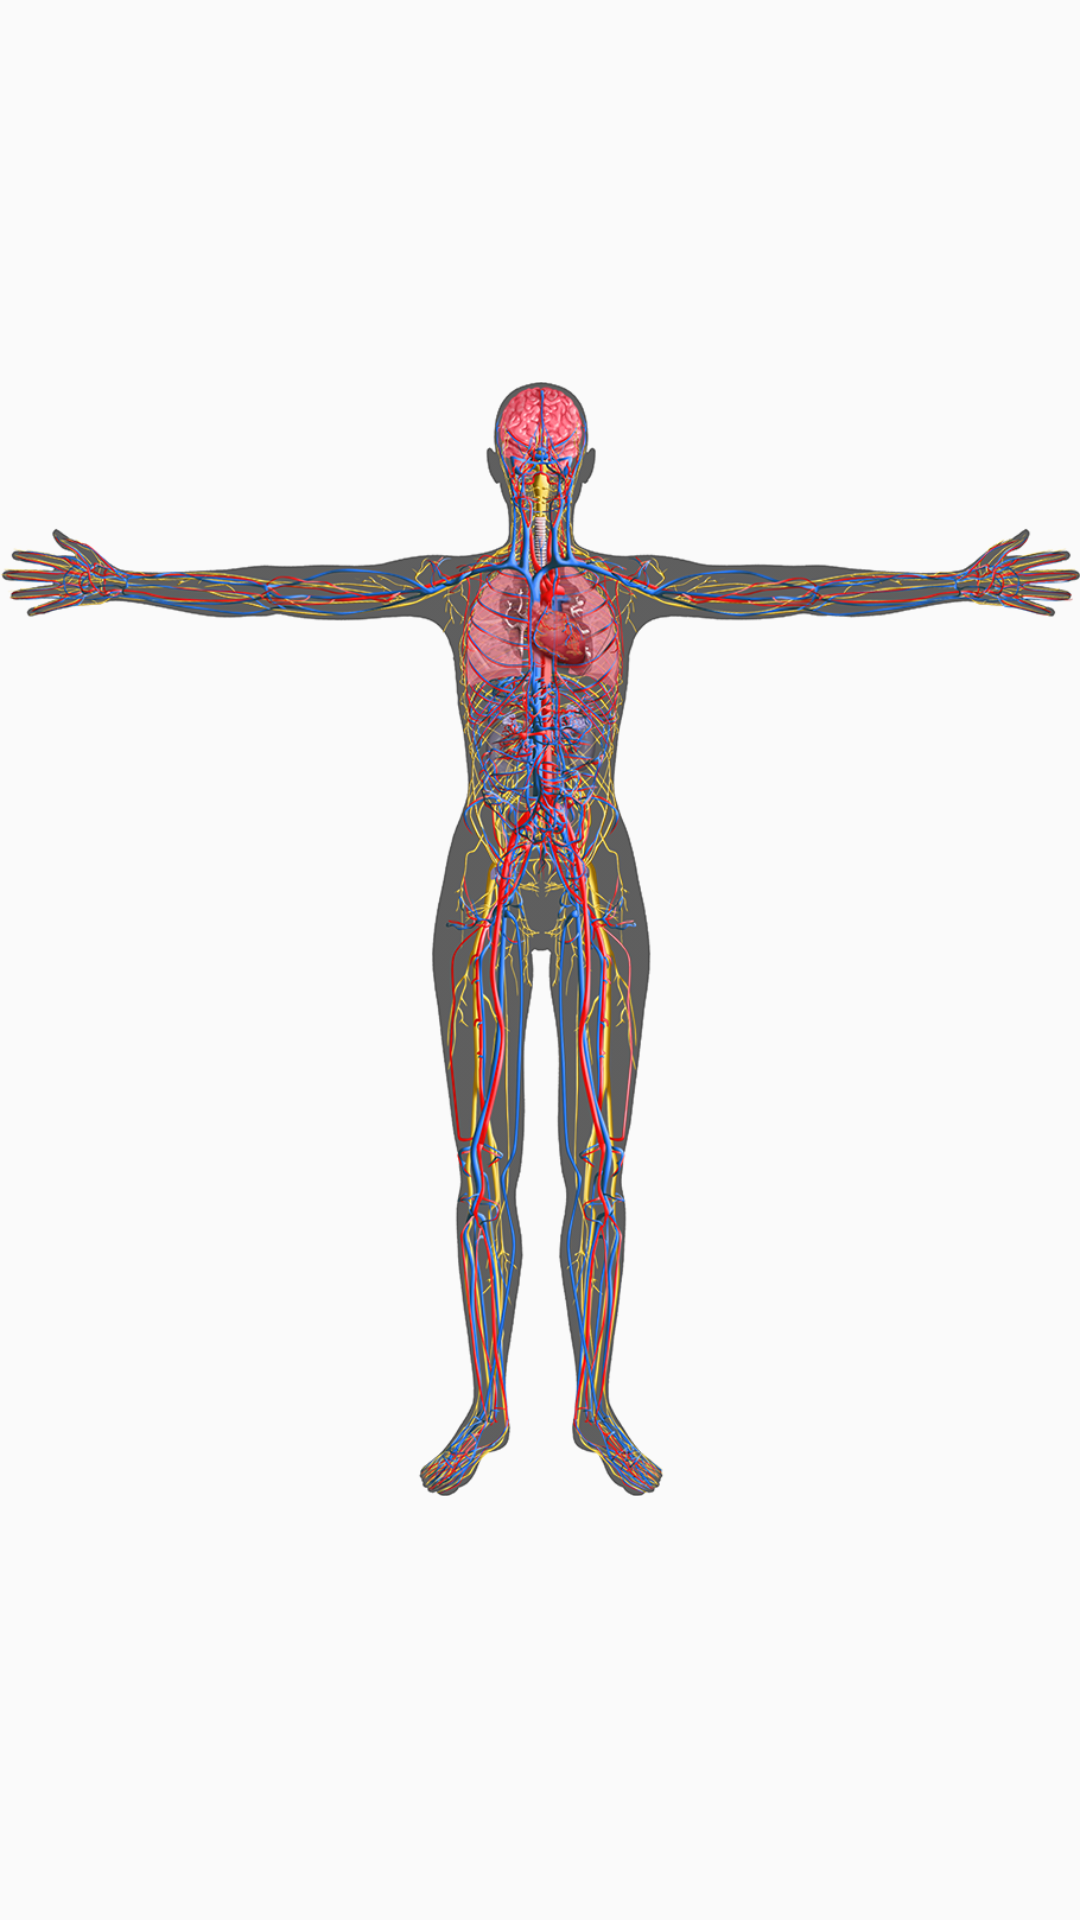

Android layout source for this screen:
<!-- AndroidManifest.xml: application theme AppTheme -->
<!-- res/layout/activity_profile_body_photo.xml -->
<?xml version="1.0" encoding="utf-8"?>

<android.support.constraint.ConstraintLayout xmlns:android="http://schemas.android.com/apk/res/android"
    xmlns:app="http://schemas.android.com/apk/res-auto"
    xmlns:tools="http://schemas.android.com/tools"
    android:layout_width="match_parent"
    android:layout_height="match_parent"
    tools:context=".ui.ProfileBodyPhotoActivity">

    <ImageView
        android:layout_width="wrap_content"
        android:layout_height="wrap_content"
        android:src="@mipmap/female_sized_910" />

</android.support.constraint.ConstraintLayout>
<!-- resources referenced by this layout -->
<resources>
  <!-- mipmap female_sized_910: png bitmap (mipmap-hdpi, 442159 bytes) -->
  <style name="AppTheme" parent="Theme.AppCompat.Light.DarkActionBar">
          
          <item name="colorPrimary">@color/colorPrimary</item>
          <item name="colorPrimaryDark">@color/colorPrimaryDark</item>
          <item name="colorAccent">@color/colorAccent</item>
          <item name="windowNoTitle ">true</item>
  
      </style>
  <color name="colorPrimary">#3F51B5</color>
  <color name="colorPrimaryDark">#303F9F</color>
  <color name="colorAccent">#FF4081</color>
</resources>
